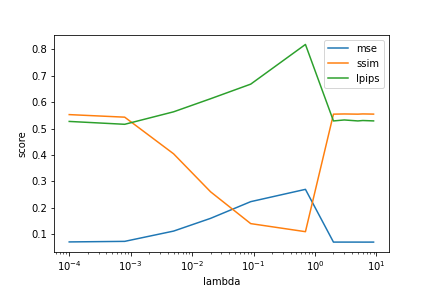

Data behind this chart, as committed beside it:
mse, psnr, ssim, lpips, lambda
6.37E-02, 1.20E+01, 6.79E-01, 5.10E-01, 5.00E+00
6.37E-02, 1.20E+01, 6.79E-01, 5.10E-01, 2.00E+00
6.36E-02, 1.20E+01, 6.79E-01, 5.10E-01, 9.00E+00
6.37E-02, 1.20E+01, 6.79E-01, 5.11E-01, 6.00E+00
6.40E-02, 1.19E+01, 6.77E-01, 5.12E-01, 3.00E+00
6.41E-02, 1.19E+01, 6.77E-01, 5.09E-01, 1.00E-04
7.95E-02, 1.10E+01, 6.35E-01, 4.99E-01, 8.00E-04
1.43E-01, 8.46E+00, 4.07E-01, 5.55E-01, 5.00E-03
2.11E-01, 6.75E+00, 2.01E-01, 6.22E-01, 2.00E-02
3.02E-01, 5.20E+00, 9.12E-02, 6.44E-01, 9.00E-02
3.58E-01, 4.46E+00, 4.92E-02, 7.78E-01, 7.00E-01
3.36E-02, 1.47E+01, 6.62E-01, 3.97E-01, 5.00E+00
3.36E-02, 1.47E+01, 6.62E-01, 3.97E-01, 2.00E+00
3.36E-02, 1.47E+01, 6.62E-01, 3.96E-01, 9.00E+00
3.35E-02, 1.47E+01, 6.65E-01, 3.92E-01, 6.00E+00
3.36E-02, 1.47E+01, 6.73E-01, 3.78E-01, 3.00E+00
3.52E-02, 1.45E+01, 6.81E-01, 3.49E-01, 1.00E-04
4.93E-02, 1.31E+01, 6.44E-01, 3.15E-01, 8.00E-04
4.56E-02, 1.34E+01, 6.13E-01, 3.37E-01, 5.00E-03
3.14E-02, 1.50E+01, 5.87E-01, 3.35E-01, 2.00E-02
7.17E-02, 1.14E+01, 5.15E-01, 3.69E-01, 9.00E-02
9.82E-02, 1.01E+01, 4.26E-01, 6.86E-01, 7.00E-01
1.13E-01, 9.47E+00, 5.90E-01, 6.09E-01, 5.00E+00
1.13E-01, 9.47E+00, 5.90E-01, 6.09E-01, 2.00E+00
1.13E-01, 9.47E+00, 5.90E-01, 6.09E-01, 9.00E+00
1.13E-01, 9.47E+00, 5.90E-01, 6.09E-01, 6.00E+00
1.13E-01, 9.48E+00, 5.91E-01, 6.08E-01, 3.00E+00
1.11E-01, 9.56E+00, 5.94E-01, 6.06E-01, 1.00E-04
1.14E-01, 9.43E+00, 5.98E-01, 5.96E-01, 8.00E-04
2.50E-01, 6.01E+00, 3.53E-01, 6.81E-01, 5.00E-03
3.63E-01, 4.40E+00, 1.80E-01, 7.28E-01, 2.00E-02
4.44E-01, 3.53E+00, 9.20E-02, 7.63E-01, 9.00E-02
5.09E-01, 2.93E+00, 3.93E-02, 8.29E-01, 7.00E-01
9.09E-03, 2.04E+01, 6.02E-01, 4.96E-01, 5.00E+00
9.09E-03, 2.04E+01, 6.02E-01, 4.96E-01, 2.00E+00
9.10E-03, 2.04E+01, 6.03E-01, 4.96E-01, 9.00E+00
9.18E-03, 2.04E+01, 6.07E-01, 4.95E-01, 6.00E+00
9.41E-03, 2.03E+01, 6.12E-01, 4.93E-01, 3.00E+00
9.84E-03, 2.01E+01, 6.08E-01, 4.87E-01, 1.00E-04
1.18E-02, 1.93E+01, 6.02E-01, 4.91E-01, 8.00E-04
1.75E-02, 1.76E+01, 4.93E-01, 5.16E-01, 5.00E-03
3.82E-02, 1.42E+01, 2.89E-01, 5.37E-01, 2.00E-02
6.55E-02, 1.18E+01, 1.16E-01, 6.07E-01, 9.00E-02
6.34E-02, 1.20E+01, 9.14E-02, 8.19E-01, 7.00E-01
6.55E-02, 1.18E+01, 2.56E-01, 7.03E-01, 5.00E+00
6.56E-02, 1.18E+01, 2.56E-01, 7.03E-01, 2.00E+00
6.54E-02, 1.18E+01, 2.56E-01, 7.05E-01, 9.00E+00
6.49E-02, 1.19E+01, 2.54E-01, 7.15E-01, 6.00E+00
6.37E-02, 1.20E+01, 2.49E-01, 7.37E-01, 3.00E+00
6.32E-02, 1.20E+01, 2.49E-01, 7.38E-01, 1.00E-04
5.33E-02, 1.27E+01, 2.63E-01, 7.28E-01, 8.00E-04
1.02E-01, 9.91E+00, 1.72E-01, 7.64E-01, 5.00E-03
1.46E-01, 8.34E+00, 9.72E-02, 8.43E-01, 2.00E-02
2.14E-01, 6.69E+00, 2.02E-02, 9.29E-01, 9.00E-02
2.42E-01, 6.17E+00, 6.21E-03, 9.40E-01, 7.00E-01
1.87E-01, 7.27E+00, 4.02E-01, 5.76E-01, 5.00E+00
1.87E-01, 7.28E+00, 4.02E-01, 5.76E-01, 2.00E+00
1.87E-01, 7.28E+00, 4.02E-01, 5.76E-01, 9.00E+00
1.87E-01, 7.28E+00, 4.01E-01, 5.77E-01, 6.00E+00
1.88E-01, 7.27E+00, 3.93E-01, 5.78E-01, 3.00E+00
... 17 more rows
